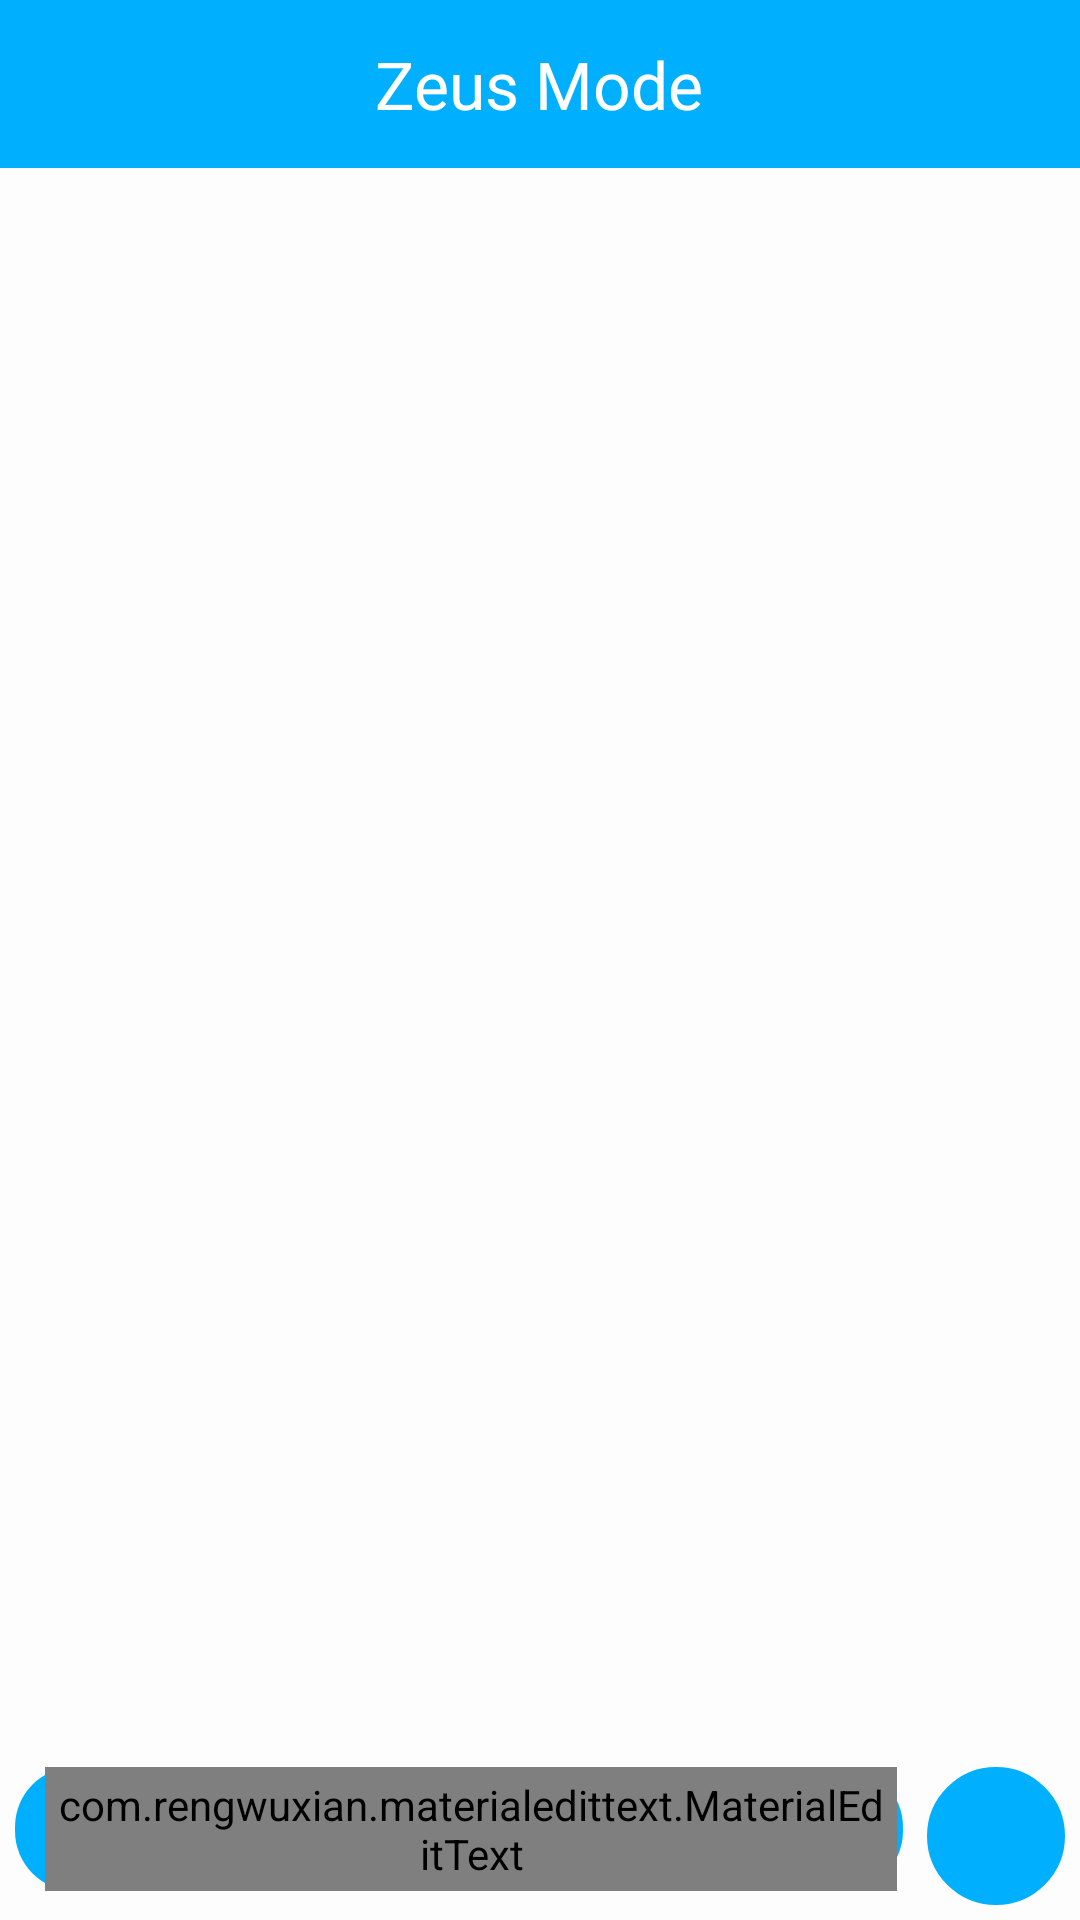

Layout XML and referenced resources for this Android screen:
<!-- AndroidManifest.xml: application theme Theme.ChatMe -->
<!-- res/layout/fragment_conversation.xml -->
<?xml version="1.0" encoding="utf-8"?>
<androidx.constraintlayout.widget.ConstraintLayout xmlns:android="http://schemas.android.com/apk/res/android"
    xmlns:app="http://schemas.android.com/apk/res-auto"
    xmlns:tools="http://schemas.android.com/tools"
    android:id="@+id/container2"
    android:layout_width="match_parent"
    android:layout_height="match_parent"
    android:animateLayoutChanges="true"
    android:background="@color/chat_bg"
    android:fitsSystemWindows="true">

    <RelativeLayout
        android:id="@+id/toolbarConversation"
        android:layout_width="match_parent"
        android:clipChildren="false"
        android:background="@color/main_blue"
        app:layout_constraintTop_toTopOf="parent"
        app:layout_constraintEnd_toEndOf="parent"
        app:layout_constraintStart_toStartOf="parent"
        android:layout_height="?attr/actionBarSize">

        <TextView
            android:layout_width="wrap_content"
            android:layout_height="wrap_content"
            android:text="Zeus Mode"
            android:textSize="22sp"
            android:fontFamily="@font/roboto_medium"
            android:layout_centerInParent="true"
            android:textColor="@color/white"/>

    </RelativeLayout>

    <TextView
        android:id="@+id/chatDetailUserAbout_"
        android:layout_width="match_parent"
        android:layout_height="wrap_content"
        android:text="Hey! I am using Chat Me"
        android:textSize="15sp"
        android:visibility="invisible"
        app:layout_constraintEnd_toEndOf="parent"
        app:layout_constraintStart_toStartOf="parent"
        app:layout_constraintTop_toBottomOf="@id/toolbarConversation"
        android:textColor="@color/white"
        android:background="@color/main_blue"
        android:textAlignment="center"
        android:singleLine="true"
        android:marqueeRepeatLimit="marquee_forever"
        android:ellipsize="marquee"
        android:scrollHorizontally="true" />

    <ProgressBar
        android:id="@+id/progressBar2"
        android:layout_width="24dp"
        android:layout_height="24dp"
        android:layout_marginStart="8dp"
        android:layout_marginTop="16dp"
        android:layout_marginEnd="16dp"
        android:layout_marginBottom="8dp"
        android:indeterminateTint="@color/white"
        android:visibility="gone"
        app:layout_constraintBottom_toBottomOf="@+id/toolbarConversation"
        app:layout_constraintEnd_toEndOf="@+id/toolbarConversation"
        app:layout_constraintHorizontal_bias="1"
        app:layout_constraintStart_toStartOf="@+id/toolbarConversation"
        app:layout_constraintTop_toTopOf="parent" />

    <androidx.recyclerview.widget.RecyclerView
        android:id="@+id/recycler_view"
        android:layout_width="0dp"
        android:layout_height="0dp"
        android:layout_marginTop="8dp"
        android:layout_marginBottom="8dp"
        android:visibility="visible"
        app:layout_constraintBottom_toTopOf="@+id/linearLayout"
        app:layout_constraintEnd_toEndOf="parent"
        app:layout_constraintStart_toStartOf="parent"
        app:layout_constraintTop_toBottomOf="@+id/chatDetailUserAbout_"/>

    <TextView
        android:id="@+id/description"
        android:layout_width="0dp"
        android:layout_height="wrap_content"
        android:layout_marginStart="32dp"
        android:layout_marginTop="32dp"
        android:layout_marginEnd="32dp"
        android:textAlignment="center"
        android:textColor="@color/light_gray"
        app:layout_constraintBottom_toTopOf="@+id/linearLayout"
        app:layout_constraintEnd_toEndOf="parent"
        app:layout_constraintStart_toStartOf="parent"
        app:layout_constraintTop_toBottomOf="@+id/chatDetailUserAbout_"
        app:layout_constraintVertical_bias="0.0"
        tools:text="Chat with connected device" />

    <LinearLayout
        android:id="@+id/linearLayout"
        android:layout_width="match_parent"
        android:layout_height="wrap_content"
        android:layout_alignParentBottom="true"
        android:layout_marginStart="5dp"
        android:orientation="horizontal"
        app:layout_constraintEnd_toEndOf="parent"
        app:layout_constraintStart_toStartOf="parent"
        app:layout_constraintBottom_toBottomOf="parent"
        android:paddingBottom="5dp">

        <LinearLayout
            android:id="@+id/messageLayout"
            android:layout_width="0dp"
            android:layout_height="wrap_content"
            android:layout_weight="1"
            android:visibility="visible"
            android:backgroundTint="@color/main_blue"
            android:background="@drawable/custom_bg_3">

            <com.rengwuxian.materialedittext.MaterialEditText
                android:id="@+id/enterMessageET_"
                android:layout_width="0dp"
                android:layout_height="wrap_content"
                android:layout_weight="1"
                android:ems="10"
                android:layout_marginEnd="2dp"
                android:hint="Message"
                android:layout_marginStart="10dp"
                android:inputType="textMultiLine"
                android:maxLines="4"
                android:fontFamily="@font/roboto_regular"
                android:scrollbars="vertical"
                android:scrollbarSize="2dp"
                android:padding="3dp"
                android:singleLine="false"
                app:met_hideUnderline="true"
                app:met_textColorHint="@color/white"
                app:met_textColor="@color/white"
                android:textCursorDrawable="@drawable/cursor_drawable_4"
                android:textSize="20sp" />

        </LinearLayout>

        <ImageView
            android:id="@+id/sendMessageBtn_"
            android:layout_width="46dp"
            android:layout_height="46dp"
            android:layout_marginStart="8dp"
            android:backgroundTint="@color/main_blue"
            android:background="@drawable/custom_button_2"
            android:paddingStart="5dp"
            android:paddingTop="10dp"
            android:layout_marginEnd="5dp"
            android:paddingBottom="10dp"
            android:src="@drawable/ic_send" />

    </LinearLayout>

</androidx.constraintlayout.widget.ConstraintLayout>
<!-- resources referenced by this layout -->
<resources>
  <color name="chat_bg">#FDFDFD</color>
  <color name="light_gray">#bdbdbd</color>
  <color name="main_blue">#00B0FF</color>
  <color name="white">#FFFFFFFF</color>
  <!-- drawable cursor_drawable_4 (drawable) -->
  <?xml version="1.0" encoding="utf-8"?>
  <shape xmlns:android="http://schemas.android.com/apk/res/android"
      android:shape="rectangle">
  
      <size android:width="2dp" />
      <solid android:color="@color/white" />
  </shape>
  <!-- drawable custom_bg_3 (drawable) -->
  <?xml version="1.0" encoding="utf-8"?>
  <shape xmlns:android="http://schemas.android.com/apk/res/android"
      android:shape="rectangle">
  
      <corners android:topLeftRadius="20dp"
          android:topRightRadius="20dp"
          android:bottomLeftRadius="20dp"
          android:bottomRightRadius="20dp"/>
  
      <solid android:color="@color/white" />
  
  </shape>
  <!-- drawable custom_button_2 (drawable) -->
  <?xml version="1.0" encoding="utf-8"?>
  <shape xmlns:android="http://schemas.android.com/apk/res/android" android:shape="rectangle">
  
    <corners android:radius="50dp" />
    <solid android:color="@color/white" />
    <stroke android:color="@color/white"
        android:width="4dp"/>
  
  </shape>
  <style name="Theme.ChatMe" parent="Theme.AppCompat.Light.NoActionBar">
          
          <item name="colorPrimary">@color/main_blue</item>
          <item name="colorPrimaryVariant">@color/main_blue</item>
          <item name="colorOnPrimary">@color/white</item>
          
          <item name="colorSecondary">@color/white</item>
          <item name="colorSecondaryVariant">@color/white</item>
          <item name="colorOnSecondary">@color/black</item>
  
          <item name="toolbarStyle">@style/Toolbar_Theme</item>
  
          <item name="colorControlHighlight">@color/tap_color</item>
          
          <item name="android:statusBarColor" tools:targetApi="l">?attr/colorPrimaryVariant</item>
          
      </style>
  <color name="black">#FF000000</color>
  <style name="Toolbar_Theme" parent="Widget.MaterialComponents.Toolbar">
          <item name="titleTextColor">@color/white</item>
          <item name="materialThemeOverlay">@style/Toolbar_ThemeOverlay</item>
      </style>
  <color name="tap_color">#729D9D9D</color>
  <style name="Toolbar_ThemeOverlay" parent="ThemeOverlay.MaterialComponents.Toolbar.Primary">
          <item name="colorOnPrimary">@color/white</item>
      </style>
</resources>
